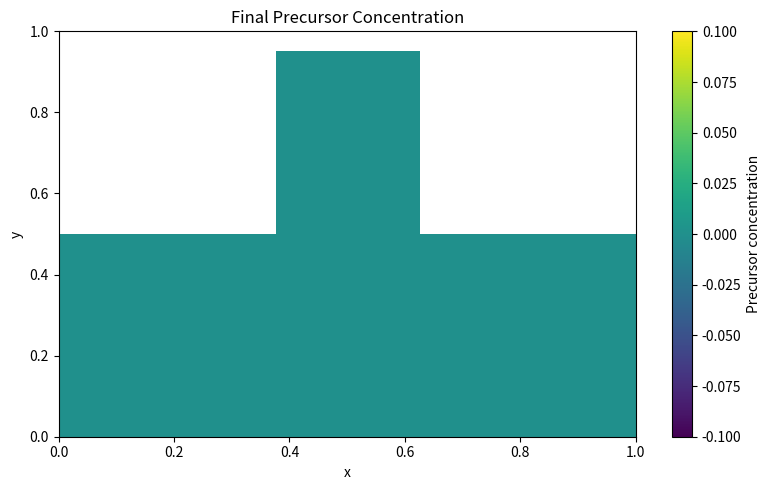
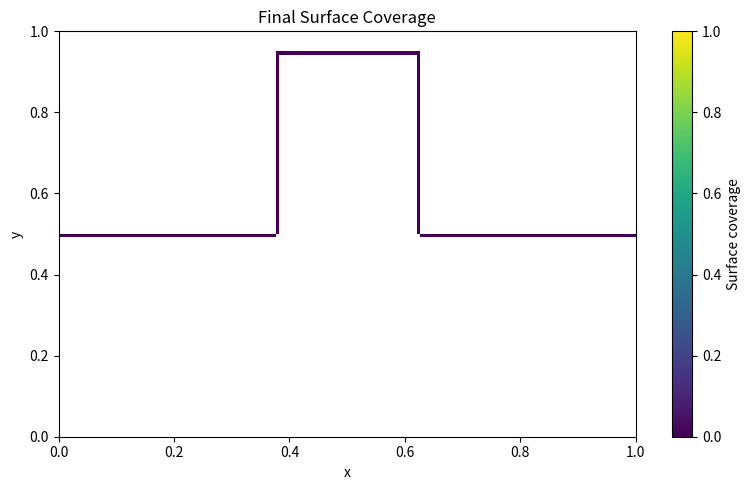
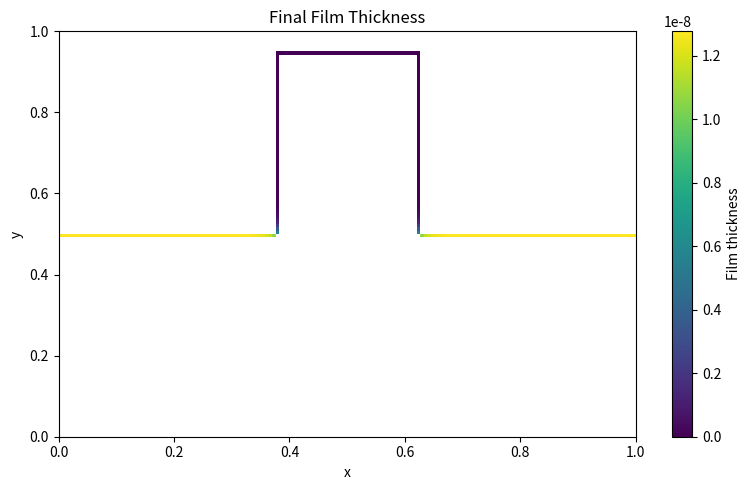
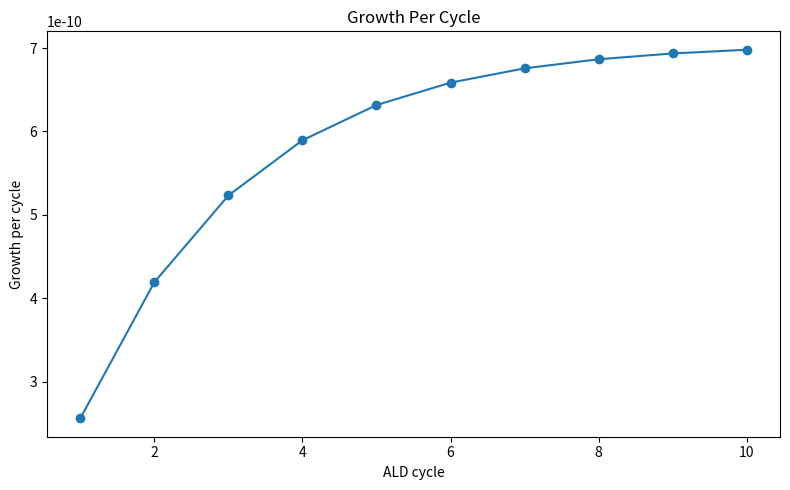
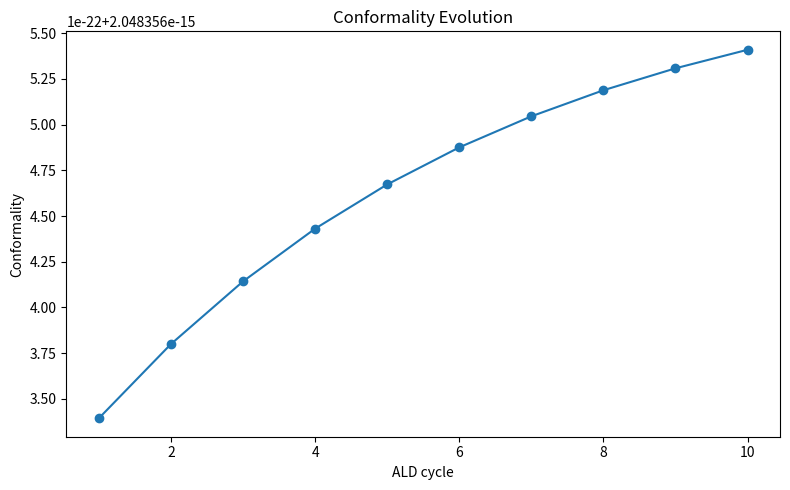
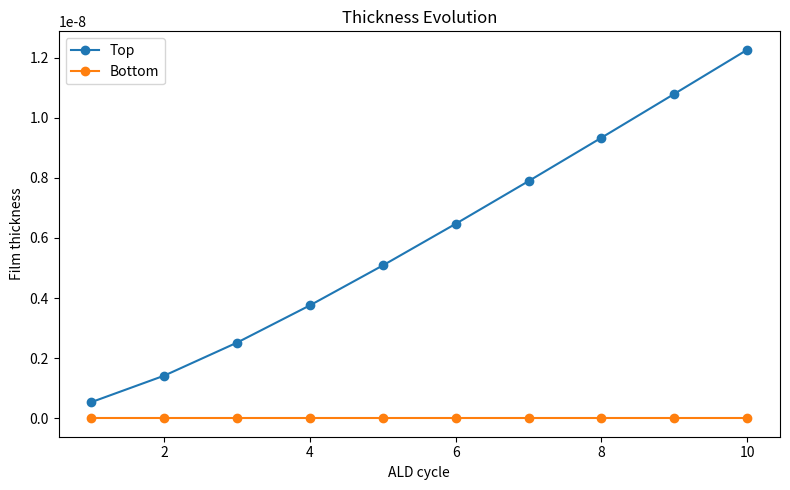

Write Python code to recreate these figures, in order.
import os

import matplotlib
matplotlib.use("Agg")
import matplotlib.pyplot as plt
import numpy as np


class ThinFilmDepositionSimulator:
    def __init__(
        self,
        nx=160,
        ny=120,
        width=1.0,
        height=1.0,
        trench_left=0.375,
        trench_right=0.625,
        trench_top=0.50,
        trench_bottom=0.95,
        diffusivity=5.0e-3,
        k_ads=1.0,
        k_des=0.05,
        k_rxn=0.4,
        k_growth=0.02,
        inlet_concentration=1.0,
        pulse_time=1.0,
        purge_time=1.0,
        reaction_time=1.0,
        num_cycles=10,
        dt=None,
    ):
        self.nx = nx
        self.ny = ny

        self.width = width
        self.height = height

        self.trench_left = trench_left
        self.trench_right = trench_right
        self.trench_top = trench_top
        self.trench_bottom = trench_bottom

        self.diffusivity = diffusivity
        self.k_ads = k_ads
        self.k_des = k_des
        self.k_rxn = k_rxn
        self.k_growth = k_growth

        self.inlet_concentration = inlet_concentration
        self.pulse_time = pulse_time
        self.purge_time = purge_time
        self.reaction_time = reaction_time
        self.num_cycles = num_cycles

        self.dx = width / (nx - 1)
        self.dy = height / (ny - 1)

        diffusion_dt = (
            0.20
            * min(self.dx, self.dy) ** 2
            / diffusivity
        )

        reaction_dt = 0.20 / max(
            k_ads,
            k_des,
            k_rxn,
            1e-12,
        )

        stable_dt = min(diffusion_dt, reaction_dt)
        self.dt = stable_dt if dt is None else dt

        diffusion_limit = (
            min(self.dx, self.dy) ** 2
            / (4.0 * diffusivity)
        )

        if self.dt >= diffusion_limit:
            raise ValueError(
                "dt is too large for the explicit diffusion scheme."
            )

        self.x = np.linspace(0.0, width, nx)
        self.y = np.linspace(0.0, height, ny)
        self.X, self.Y = np.meshgrid(self.x, self.y)

        self.solid_mask = self._build_geometry()
        self.gas_mask = ~self.solid_mask
        self.surface_mask = self._find_surface_cells()

        self.C = np.zeros((ny, nx), dtype=np.float64)
        self.theta = np.zeros((ny, nx), dtype=np.float64)
        self.h = np.zeros((ny, nx), dtype=np.float64)

        self.history = self._empty_history()

    def _empty_history(self):
        return {
            "cycle": [],
            "gpc": [],
            "mean_thickness": [],
            "top_thickness": [],
            "bottom_thickness": [],
            "conformality": [],
            "surface_coverage": [],
        }

    def _build_geometry(self):
        solid = np.zeros((self.ny, self.nx), dtype=bool)

        substrate = self.Y >= self.trench_bottom

        outside_trench = (
            (self.Y >= self.trench_top)
            & (
                (self.X < self.trench_left)
                | (self.X > self.trench_right)
            )
        )

        solid[substrate] = True
        solid[outside_trench] = True

        return solid

    def _find_surface_cells(self):
        neighboring_solid = np.zeros_like(
            self.solid_mask,
            dtype=bool,
        )

        neighboring_solid[1:, :] |= self.solid_mask[:-1, :]
        neighboring_solid[:-1, :] |= self.solid_mask[1:, :]
        neighboring_solid[:, 1:] |= self.solid_mask[:, :-1]
        neighboring_solid[:, :-1] |= self.solid_mask[:, 1:]

        return (
            self.gas_mask
            & neighboring_solid
        )

    def _laplacian(self, field):
        center = field

        up = center.copy()
        down = center.copy()
        left = center.copy()
        right = center.copy()

        valid_up = self.gas_mask[:-1, :]
        valid_down = self.gas_mask[1:, :]
        valid_left = self.gas_mask[:, :-1]
        valid_right = self.gas_mask[:, 1:]

        up[1:, :][valid_up] = field[:-1, :][valid_up]
        down[:-1, :][valid_down] = field[1:, :][valid_down]
        left[:, 1:][valid_left] = field[:, :-1][valid_left]
        right[:, :-1][valid_right] = field[:, 1:][valid_right]

        laplacian = (
            (up + down - 2.0 * center) / self.dy**2
            + (left + right - 2.0 * center) / self.dx**2
        )

        laplacian[~self.gas_mask] = 0.0

        return laplacian

    def _num_steps(self, duration):
        return max(
            1,
            int(np.ceil(duration / self.dt)),
        )

    def _transport_step(self, pulse):
        diffusion = (
            self.diffusivity
            * self._laplacian(self.C)
        )

        adsorption = np.zeros_like(self.C)
        desorption = np.zeros_like(self.theta)

        if pulse:
            adsorption[self.surface_mask] = (
                self.k_ads
                * self.C[self.surface_mask]
                * (1.0 - self.theta[self.surface_mask])
            )

            desorption[self.surface_mask] = (
                self.k_des
                * self.theta[self.surface_mask]
            )

        self.C += self.dt * (
            diffusion - adsorption
        )

        self.C = np.maximum(
            self.C,
            0.0,
        )

        self.C[~self.gas_mask] = 0.0

        if pulse:
            self.theta += self.dt * (
                adsorption - desorption
            )

            self.theta = np.clip(
                self.theta,
                0.0,
                1.0,
            )

            self.C[0, :] = self.inlet_concentration
        else:
            self.C[0, :] = 0.0

    def _pulse(self):
        self.C[0, :] = self.inlet_concentration

        for _ in range(
            self._num_steps(self.pulse_time)
        ):
            self._transport_step(pulse=True)

    def _purge(self):
        self.C[0, :] = 0.0

        for _ in range(
            self._num_steps(self.purge_time)
        ):
            self._transport_step(pulse=False)

        self.C.fill(0.0)

    def _reaction(self):
        for _ in range(
            self._num_steps(self.reaction_time)
        ):
            reaction = np.zeros_like(self.theta)

            reaction[self.surface_mask] = (
                self.k_rxn
                * self.theta[self.surface_mask]
            )

            growth_rate = (
                self.k_growth
                * reaction
            )

            self.h += self.dt * growth_rate

            self.theta -= self.dt * reaction

            self.theta = np.clip(
                self.theta,
                0.0,
                1.0,
            )

    def _surface_metrics(self):
        surface_h = self.h[self.surface_mask]
        surface_theta = self.theta[self.surface_mask]

        top_region = self.surface_mask & (
            self.Y < self.trench_top + 2.5 * self.dy
        )

        bottom_region = self.surface_mask & (
            self.Y > self.trench_bottom - 2.5 * self.dy
        )

        top_thickness = (
            np.mean(self.h[top_region])
            if np.any(top_region)
            else 0.0
        )

        bottom_thickness = (
            np.mean(self.h[bottom_region])
            if np.any(bottom_region)
            else 0.0
        )

        mean_thickness = (
            np.mean(surface_h)
            if surface_h.size
            else 0.0
        )

        mean_coverage = (
            np.mean(surface_theta)
            if surface_theta.size
            else 0.0
        )

        conformality = (
            bottom_thickness / top_thickness
            if top_thickness > 0.0
            else 0.0
        )

        return (
            mean_thickness,
            mean_coverage,
            top_thickness,
            bottom_thickness,
            conformality,
        )

    def _record_cycle(
        self,
        cycle,
        previous_thickness,
    ):
        (
            mean_thickness,
            mean_coverage,
            top_thickness,
            bottom_thickness,
            conformality,
        ) = self._surface_metrics()

        gpc = (
            mean_thickness
            - previous_thickness
        )

        self.history["cycle"].append(cycle)
        self.history["gpc"].append(gpc)
        self.history["mean_thickness"].append(
            mean_thickness
        )
        self.history["top_thickness"].append(
            top_thickness
        )
        self.history["bottom_thickness"].append(
            bottom_thickness
        )
        self.history["conformality"].append(
            conformality
        )
        self.history["surface_coverage"].append(
            mean_coverage
        )

        return mean_thickness

    def run_cycle(self):
        self._pulse()
        self._purge()
        self._reaction()
        self._purge()

    def run(self):
        self.C.fill(0.0)
        self.theta.fill(0.0)
        self.h.fill(0.0)

        self.history = self._empty_history()

        previous_thickness = 0.0

        for cycle in range(
            1,
            self.num_cycles + 1,
        ):
            self.run_cycle()

            previous_thickness = self._record_cycle(
                cycle,
                previous_thickness,
            )

        return (
            self.C,
            self.theta,
            self.h,
        )

    def save_results(self, output_dir="results"):
        os.makedirs(output_dir, exist_ok=True)

        np.savez_compressed(
            os.path.join(
                output_dir,
                "stage1f_simulation.npz",
            ),
            x=self.x,
            y=self.y,
            concentration=self.C,
            surface_coverage=self.theta,
            film_thickness=self.h,
            surface_mask=self.surface_mask,
            solid_mask=self.solid_mask,
            cycle=np.asarray(
                self.history["cycle"]
            ),
            gpc=np.asarray(
                self.history["gpc"]
            ),
            mean_thickness=np.asarray(
                self.history["mean_thickness"]
            ),
            top_thickness=np.asarray(
                self.history["top_thickness"]
            ),
            bottom_thickness=np.asarray(
                self.history["bottom_thickness"]
            ),
            conformality=np.asarray(
                self.history["conformality"]
            ),
            cycle_coverage=np.asarray(
                self.history["surface_coverage"]
            ),
        )

    def plot_results(self, output_dir="results"):
        figure_dir = os.path.join(
            output_dir,
            "figures",
            "stage1f",
        )

        os.makedirs(
            figure_dir,
            exist_ok=True,
        )

        concentration = self.C.copy()
        concentration[self.solid_mask] = np.nan

        plt.figure(figsize=(8, 5))
        plt.imshow(
            concentration,
            origin="lower",
            extent=[
                self.x.min(),
                self.x.max(),
                self.y.min(),
                self.y.max(),
            ],
            aspect="auto",
        )
        plt.colorbar(
            label="Precursor concentration"
        )
        plt.xlabel("x")
        plt.ylabel("y")
        plt.title(
            "Final Precursor Concentration"
        )
        plt.tight_layout()
        plt.savefig(
            os.path.join(
                figure_dir,
                "concentration.png",
            ),
            dpi=200,
        )
        plt.close()

        coverage = self.theta.copy()
        coverage[~self.surface_mask] = np.nan

        plt.figure(figsize=(8, 5))
        plt.imshow(
            coverage,
            origin="lower",
            extent=[
                self.x.min(),
                self.x.max(),
                self.y.min(),
                self.y.max(),
            ],
            aspect="auto",
            vmin=0.0,
            vmax=1.0,
        )
        plt.colorbar(
            label="Surface coverage"
        )
        plt.xlabel("x")
        plt.ylabel("y")
        plt.title(
            "Final Surface Coverage"
        )
        plt.tight_layout()
        plt.savefig(
            os.path.join(
                figure_dir,
                "surface_coverage.png",
            ),
            dpi=200,
        )
        plt.close()

        thickness = self.h.copy()
        thickness[~self.surface_mask] = np.nan

        plt.figure(figsize=(8, 5))
        plt.imshow(
            thickness,
            origin="lower",
            extent=[
                self.x.min(),
                self.x.max(),
                self.y.min(),
                self.y.max(),
            ],
            aspect="auto",
        )
        plt.colorbar(
            label="Film thickness"
        )
        plt.xlabel("x")
        plt.ylabel("y")
        plt.title(
            "Final Film Thickness"
        )
        plt.tight_layout()
        plt.savefig(
            os.path.join(
                figure_dir,
                "film_thickness.png",
            ),
            dpi=200,
        )
        plt.close()

        cycles = np.asarray(
            self.history["cycle"]
        )

        plt.figure(figsize=(8, 5))
        plt.plot(
            cycles,
            self.history["gpc"],
            marker="o",
        )
        plt.xlabel("ALD cycle")
        plt.ylabel("Growth per cycle")
        plt.title("Growth Per Cycle")
        plt.tight_layout()
        plt.savefig(
            os.path.join(
                figure_dir,
                "gpc.png",
            ),
            dpi=200,
        )
        plt.close()

        plt.figure(figsize=(8, 5))
        plt.plot(
            cycles,
            self.history["conformality"],
            marker="o",
        )
        plt.xlabel("ALD cycle")
        plt.ylabel("Conformality")
        plt.title(
            "Conformality Evolution"
        )
        plt.tight_layout()
        plt.savefig(
            os.path.join(
                figure_dir,
                "conformality.png",
            ),
            dpi=200,
        )
        plt.close()

        plt.figure(figsize=(8, 5))
        plt.plot(
            cycles,
            self.history["top_thickness"],
            marker="o",
            label="Top",
        )
        plt.plot(
            cycles,
            self.history["bottom_thickness"],
            marker="o",
            label="Bottom",
        )
        plt.xlabel("ALD cycle")
        plt.ylabel("Film thickness")
        plt.title(
            "Thickness Evolution"
        )
        plt.legend()
        plt.tight_layout()
        plt.savefig(
            os.path.join(
                figure_dir,
                "thickness_evolution.png",
            ),
            dpi=200,
        )
        plt.close()


def main():
    simulator = ThinFilmDepositionSimulator(
        diffusivity=5.0e-3,
        k_ads=1.0,
        k_des=0.05,
        k_rxn=0.4,
        k_growth=0.02,
        pulse_time=1.0,
        purge_time=1.0,
        reaction_time=1.0,
        num_cycles=10,
    )

    print("Starting cyclic ALD simulation...")
    print(f"Grid: {simulator.nx} x {simulator.ny}")
    print(f"dt = {simulator.dt:.6e}")
    print(f"Cycles = {simulator.num_cycles}")

    simulator.run()

    print("\nCycle results")
    print("-" * 55)

    for i, cycle in enumerate(
        simulator.history["cycle"]
    ):
        print(
            f"Cycle {cycle:02d} | "
            f"GPC={simulator.history['gpc'][i]:.6e} | "
            f"Conformality="
            f"{simulator.history['conformality'][i]:.4f}"
        )

    simulator.save_results()
    simulator.plot_results()

    print("\nSimulation complete.")
    print("Results saved to:")
    print(
        "  results/stage1f_simulation.npz"
    )
    print(
        "  results/figures/stage1f/"
    )


if __name__ == "__main__":
    main()
